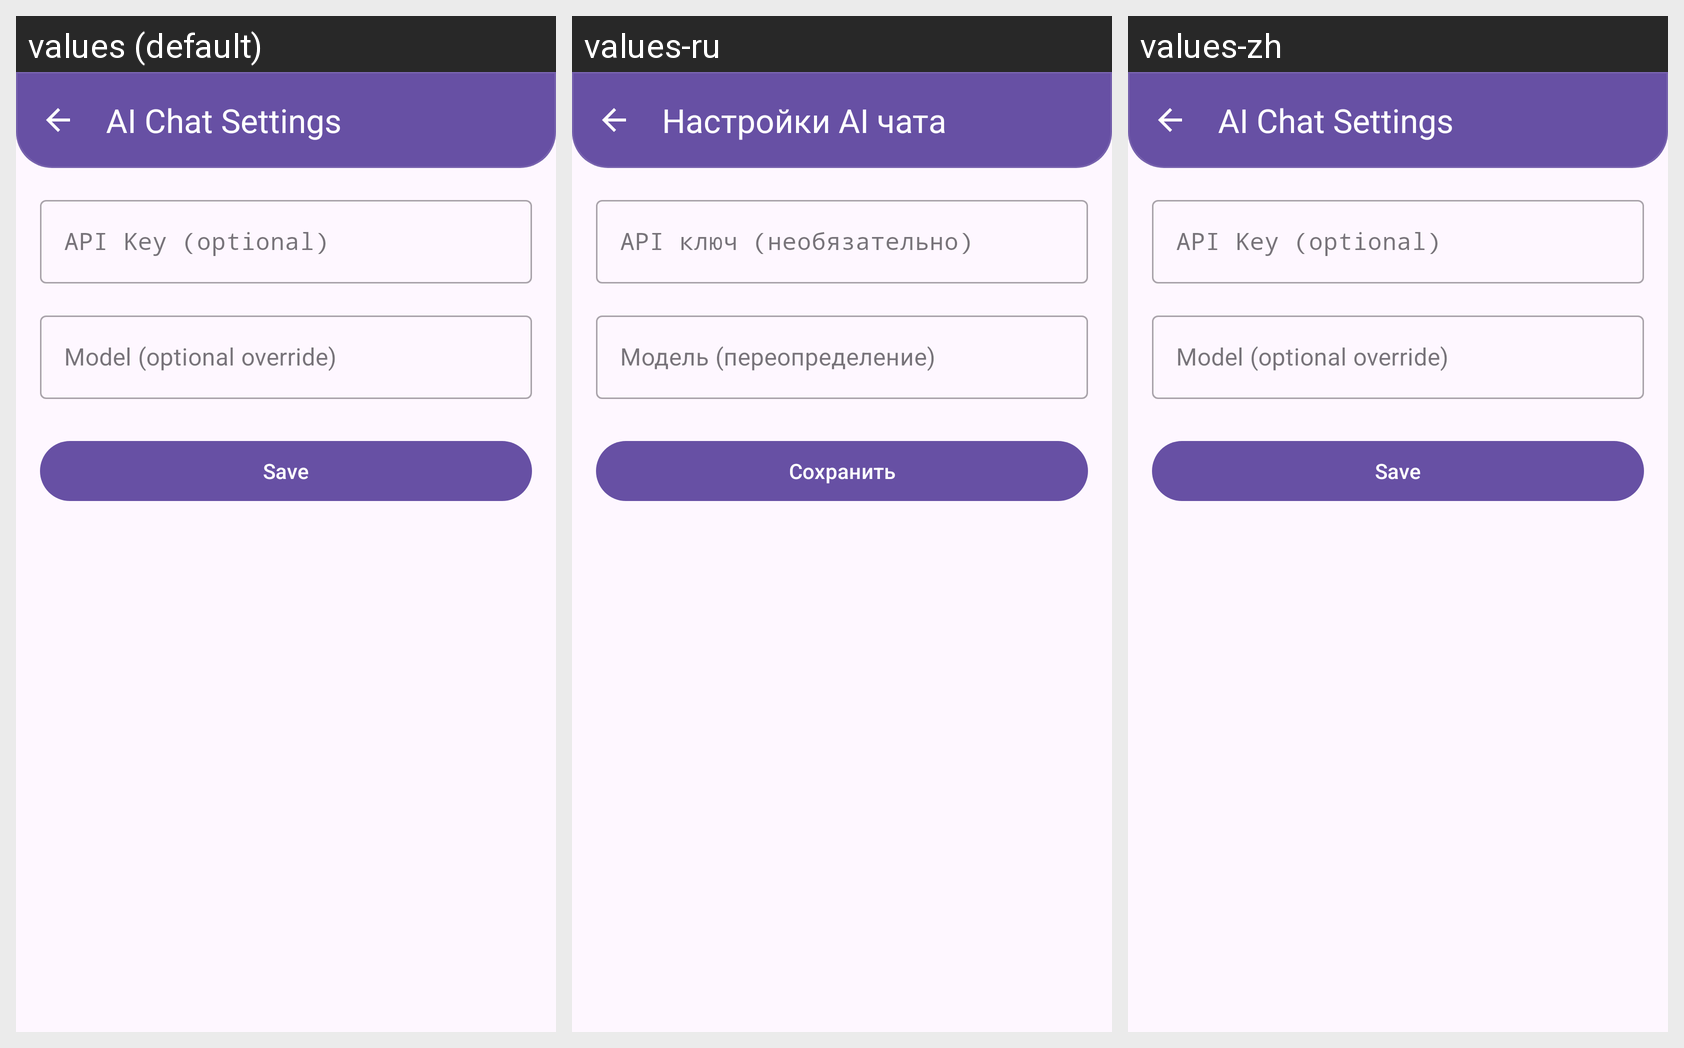

This grid shows one Android layout under several languages. Give, for every string resource on the screen, its name, the default text and each shown locale's text.
Android screen res/layout/activity_ai_chat_settings.xml rendered under 3 locales, left to right: values (default), values-ru, values-zh. Device: Nexus 5 (rendered at 1080×1920; each locale shown at half size, 540×960, under a caption strip naming it); theme Theme.MsgClientAndroid.
Strings drawn on this screen, with the default value and each locale's value (text and hints the layout hard-codes, and strings that could not be matched under every locale, appear in the picture but are not listed):

ai_chat_settings
  values: AI Chat Settings
  values-ru: Настройки AI чата
  values-zh: AI Chat Settings  [not translated; the default value is used]

ai_api_key_hint
  values: API Key (optional)
  values-ru: API ключ (необязательно)
  values-zh: API Key (optional)  [not translated; the default value is used]

ai_model_hint
  values: Model (optional override)
  values-ru: Модель (переопределение)
  values-zh: Model (optional override)  [not translated; the default value is used]

save
  values: Save
  values-ru: Сохранить
  values-zh: Save  [not translated; the default value is used]
